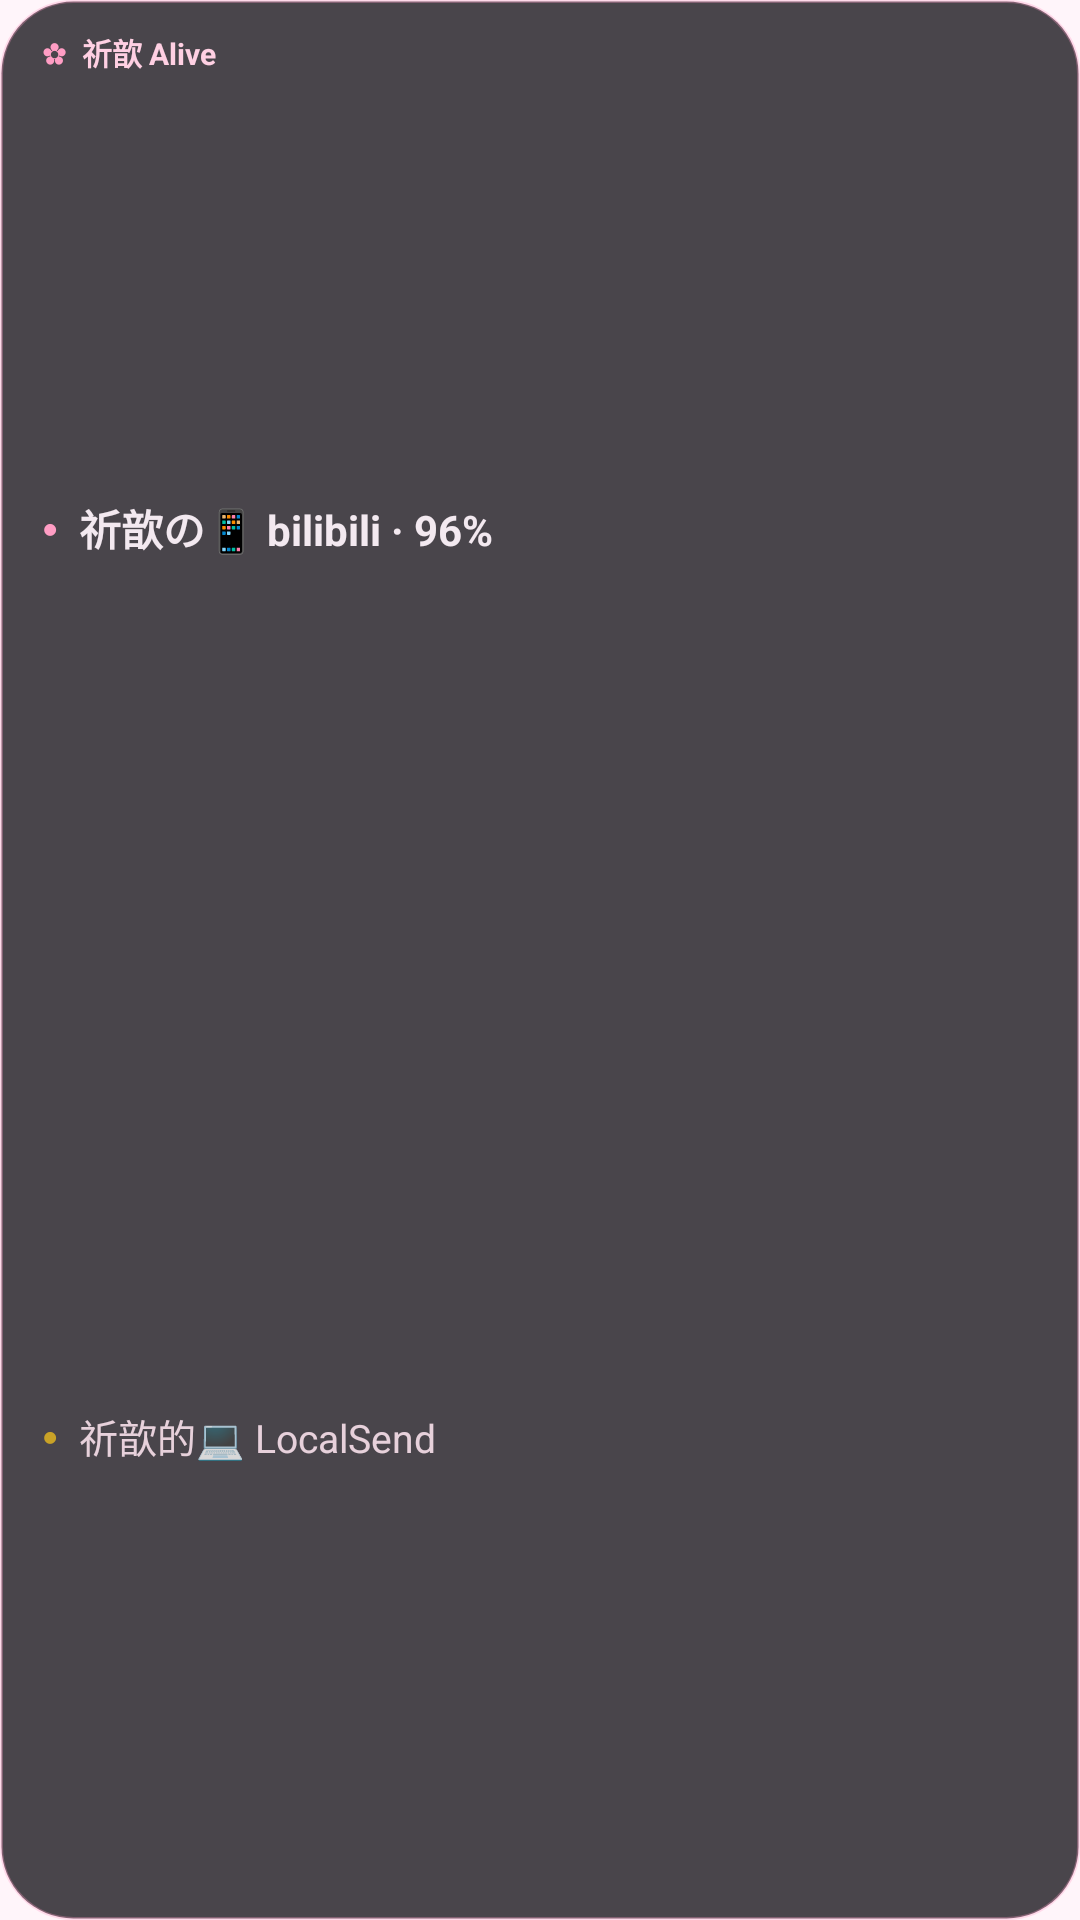

This screen was rendered from an Android layout file. Write that file and the resources it references.
<!-- AndroidManifest.xml: application theme AppTheme -->
<!-- res/layout/widget_alive_preview.xml -->
<?xml version="1.0" encoding="utf-8"?>
<LinearLayout xmlns:android="http://schemas.android.com/apk/res/android"
    android:layout_width="match_parent"
    android:layout_height="match_parent"
    android:background="@drawable/widget_bg"
    android:orientation="vertical"
    android:paddingStart="14dp"
    android:paddingEnd="12dp"
    android:paddingTop="10dp"
    android:paddingBottom="10dp">

    <LinearLayout
        android:layout_width="match_parent"
        android:layout_height="wrap_content"
        android:gravity="center_vertical"
        android:orientation="horizontal">

        <TextView
            android:layout_width="wrap_content"
            android:layout_height="wrap_content"
            android:paddingEnd="5dp"
            android:text="@string/widget_glyph"
            android:textColor="#FF9DC4"
            android:textSize="10sp" />

        <TextView
            android:layout_width="wrap_content"
            android:layout_height="wrap_content"
            android:text="@string/app_name"
            android:textColor="#FFD0E3"
            android:textSize="10sp"
            android:textStyle="bold" />
    </LinearLayout>

    <LinearLayout
        android:layout_width="match_parent"
        android:layout_height="0dp"
        android:layout_weight="1"
        android:gravity="center_vertical"
        android:orientation="horizontal">

        <TextView
            android:layout_width="wrap_content"
            android:layout_height="wrap_content"
            android:paddingEnd="7dp"
            android:text="@string/widget_dot"
            android:textColor="#FF9DC4"
            android:textSize="9sp" />

        <TextView
            android:layout_width="0dp"
            android:layout_height="wrap_content"
            android:layout_weight="1"
            android:ellipsize="end"
            android:maxLines="1"
            android:text="@string/widget_preview_line1"
            android:textColor="#FFF3E9F0"
            android:textSize="14sp"
            android:textStyle="bold" />
    </LinearLayout>

    <LinearLayout
        android:layout_width="match_parent"
        android:layout_height="0dp"
        android:layout_weight="1"
        android:gravity="center_vertical"
        android:orientation="horizontal">

        <TextView
            android:layout_width="wrap_content"
            android:layout_height="wrap_content"
            android:paddingEnd="7dp"
            android:text="@string/widget_dot"
            android:textColor="#FFC9A227"
            android:textSize="9sp" />

        <TextView
            android:layout_width="0dp"
            android:layout_height="wrap_content"
            android:layout_weight="1"
            android:ellipsize="end"
            android:maxLines="1"
            android:text="@string/widget_preview_line2"
            android:textColor="#DEFFE6F1"
            android:textSize="13sp" />
    </LinearLayout>
</LinearLayout>
<!-- resources referenced by this layout -->
<resources>
  <!-- drawable widget_bg (drawable) -->
  <?xml version="1.0" encoding="utf-8"?>
  <shape xmlns:android="http://schemas.android.com/apk/res/android"
      android:shape="rectangle">
      <solid android:color="#CC1C1A20" />
      <corners android:radius="24dp" />
      <stroke
          android:width="1dp"
          android:color="#50FF9DC4" />
  </shape>
  <string name="app_name">祈歆 Alive</string>
  <string name="widget_dot">●</string>
  <string name="widget_glyph">✿</string>
  <string name="widget_preview_line1">祈歆の📱 bilibili · 96%</string>
  <string name="widget_preview_line2">祈歆的💻 LocalSend</string>
  <style name="AppTheme" parent="@android:style/Theme.Material.Light.NoActionBar">
          <item name="android:windowBackground">#FFF5FA</item>
          <item name="android:colorAccent">#FF9DC4</item>
          <item name="android:navigationBarColor">#FFF5FA</item>
          <item name="android:windowLightStatusBar">true</item>
      </style>
</resources>
